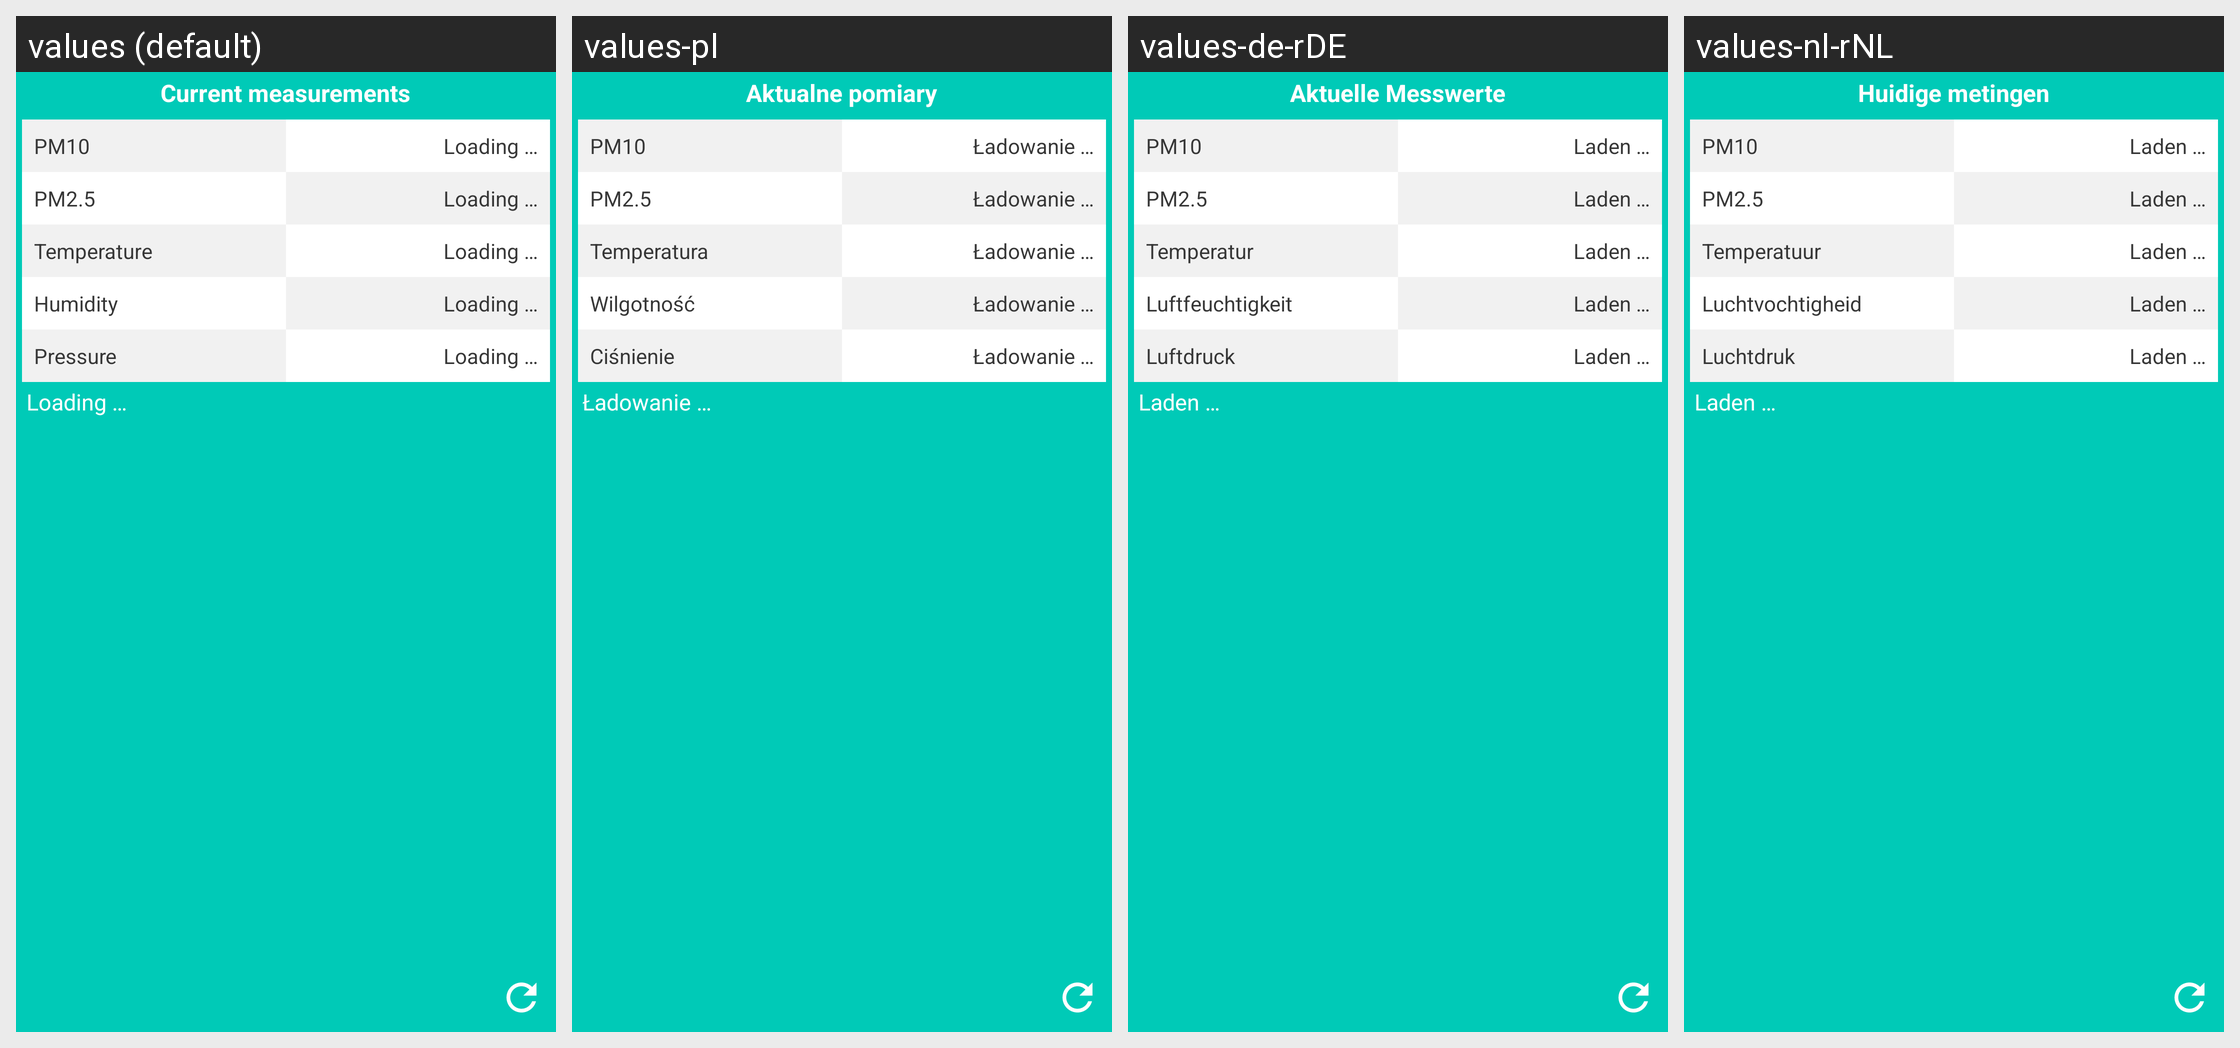

Here is an Android app screen in its default locale and in the app's own translations. Write out the translated-string differences for the strings that appear on this screen.
Android screen res/layout/widget_large.xml rendered under 4 locales, left to right: values (default), values-pl, values-de-rDE, values-nl-rNL. Device: Nexus 5 (rendered at 1080×1920; each locale shown at half size, 540×960, under a caption strip naming it); theme AppTheme.
Other locales in the repository, not shown: values-bg, values-de, values-en-rUS, values-es, values-fr, values-fr-rFR, values-hu, values-it, values-nl, values-ro, values-ru.
Strings drawn on this screen, with the default value and each locale's value (text and hints the layout hard-codes, and strings that could not be matched under every locale, appear in the picture but are not listed):

value1
  values: PM10
  values-pl: PM10  [not translated; the default value is used]
  values-de-rDE: PM10  [not translated; the default value is used]
  values-nl-rNL: PM10  [not translated; the default value is used]

value2
  values: PM2.5
  values-pl: PM2.5  [not translated; the default value is used]
  values-de-rDE: PM2.5  [not translated; the default value is used]
  values-nl-rNL: PM2.5  [not translated; the default value is used]

temperature
  values: Temperature
  values-pl: Temperatura
  values-de-rDE: Temperatur
  values-nl-rNL: Temperatuur

humidity
  values: Humidity
  values-pl: Wilgotność
  values-de-rDE: Luftfeuchtigkeit
  values-nl-rNL: Luchtvochtigheid

pressure
  values: Pressure
  values-pl: Ciśnienie
  values-de-rDE: Luftdruck
  values-nl-rNL: Luchtdruk
